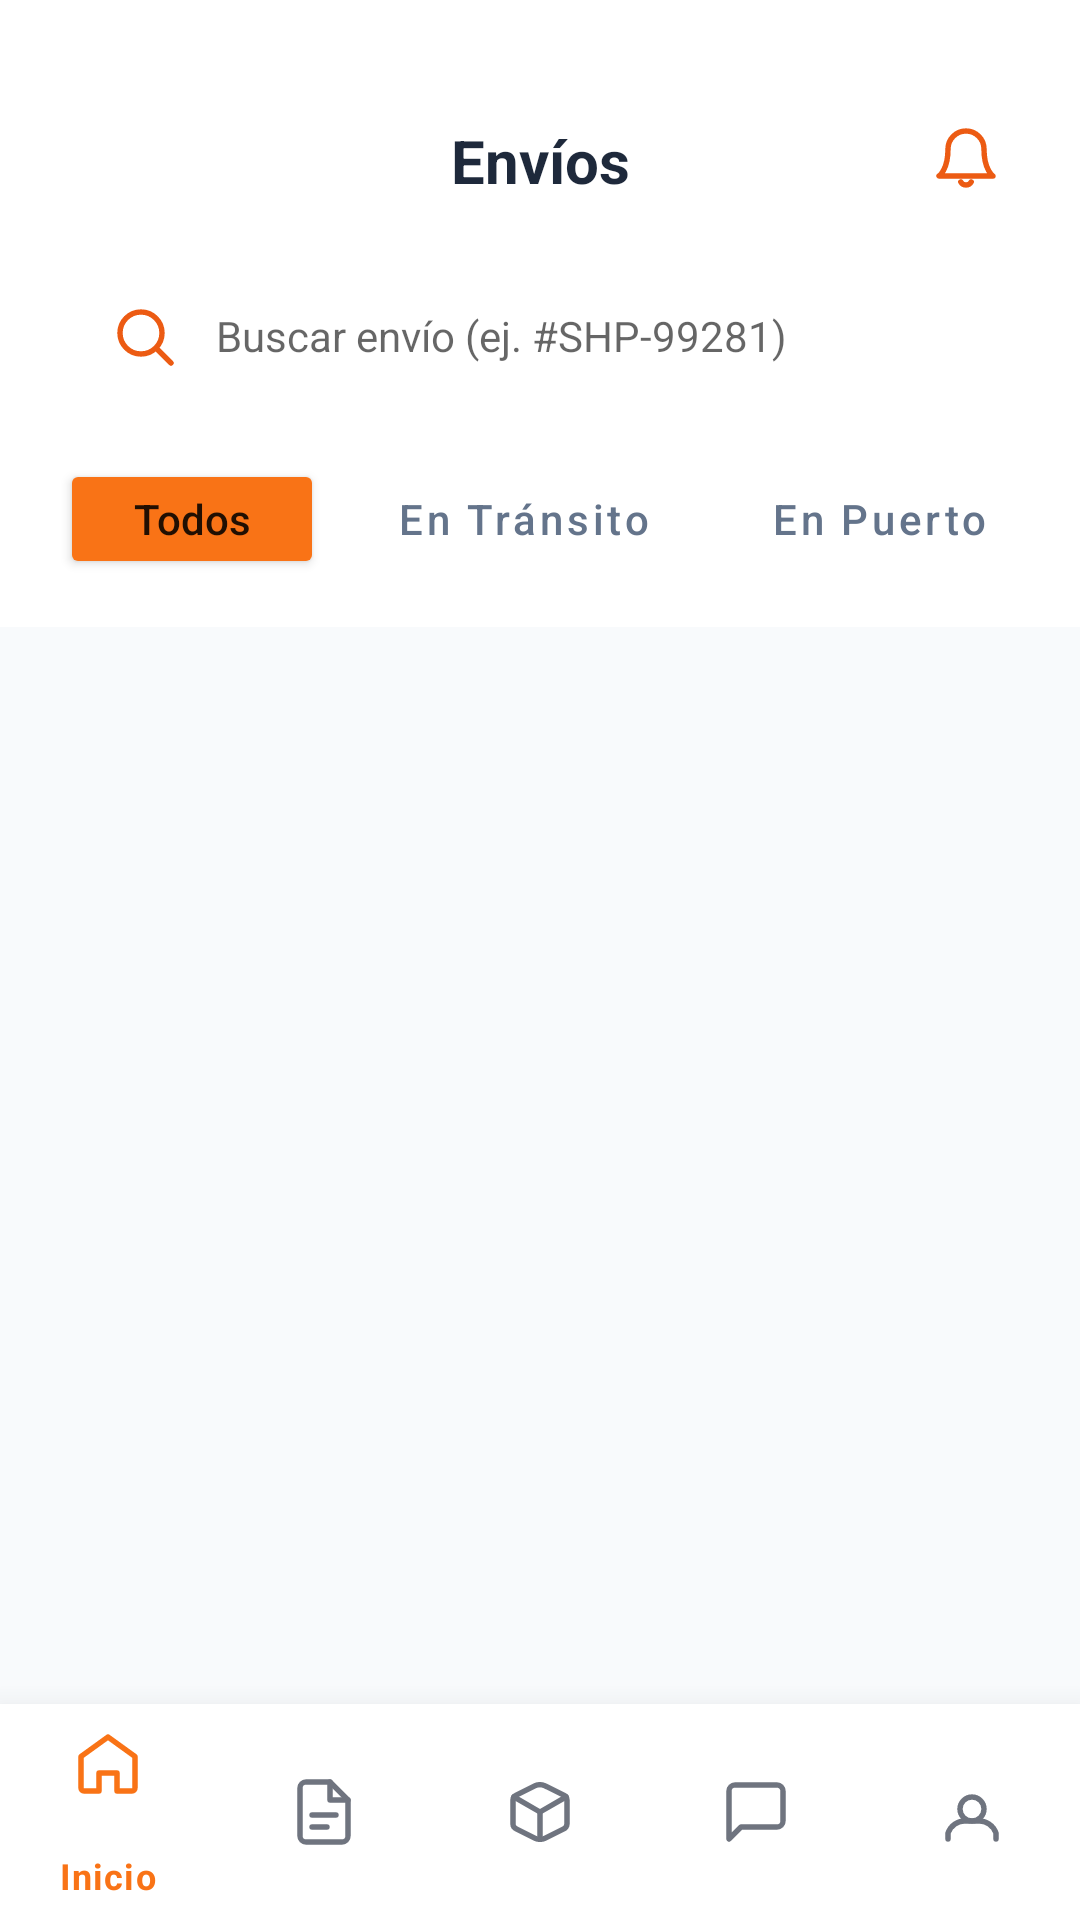

Layout XML and referenced resources for this Android screen:
<!-- AndroidManifest.xml: application theme Theme.RouteXApp -->
<!-- res/layout/activity_cliente_envios.xml -->
<?xml version="1.0" encoding="utf-8"?>
<androidx.constraintlayout.widget.ConstraintLayout
    xmlns:android="http://schemas.android.com/apk/res/android"
    xmlns:app="http://schemas.android.com/apk/res-auto"
    android:layout_width="match_parent"
    android:layout_height="match_parent"
    android:background="#F8FAFC"
    android:fitsSystemWindows="true">

    <com.google.android.material.appbar.AppBarLayout
        android:id="@+id/appBarLayout"
        android:layout_width="match_parent"
        android:layout_height="wrap_content"
        android:background="@color/white"
        android:paddingTop="24dp"
        app:elevation="0dp"
        app:layout_constraintTop_toTopOf="parent">

        <androidx.constraintlayout.widget.ConstraintLayout
            android:layout_width="match_parent"
            android:layout_height="wrap_content"
            android:paddingBottom="16dp">

            <TextView
                android:id="@+id/tvTitle"
                android:layout_width="wrap_content"
                android:layout_height="wrap_content"
                android:layout_marginTop="16dp"
                android:text="Envíos"
                android:textColor="#1E293B"
                android:textSize="20sp"
                android:textStyle="bold"
                app:layout_constraintEnd_toEndOf="parent"
                app:layout_constraintStart_toStartOf="parent"
                app:layout_constraintTop_toTopOf="parent" />

            <ImageButton
                android:id="@+id/btnNotifications"
                android:layout_width="44dp"
                android:layout_height="44dp"
                android:layout_marginEnd="16dp"
                android:background="@color/white"
                android:src="@drawable/ic_bell"
                app:layout_constraintBottom_toBottomOf="@id/tvTitle"
                app:layout_constraintEnd_toEndOf="parent"
                app:layout_constraintTop_toTopOf="@id/tvTitle" />

            <EditText
                android:id="@+id/searchBar"
                android:layout_width="match_parent"
                android:layout_height="50dp"
                android:layout_marginHorizontal="20dp"
                android:layout_marginTop="20dp"
                android:background="@color/white"
                android:drawableStart="@drawable/ic_search"
                android:drawablePadding="12dp"
                android:hint="Buscar envío (ej. #SHP-99281)"
                android:paddingHorizontal="16dp"
                android:textSize="14sp"
                app:layout_constraintTop_toBottomOf="@id/tvTitle" />

            <HorizontalScrollView
                android:id="@+id/filtersScroll"
                android:layout_width="match_parent"
                android:layout_height="wrap_content"
                android:layout_marginTop="16dp"
                android:scrollbars="none"
                app:layout_constraintTop_toBottomOf="@id/searchBar">

                <LinearLayout
                    android:layout_width="wrap_content"
                    android:layout_height="wrap_content"
                    android:orientation="horizontal"
                    android:paddingHorizontal="20dp">

                    <Button
                        android:id="@+id/btnFilterAll"
                        android:layout_width="wrap_content"
                        android:layout_height="40dp"
                        android:backgroundTint="#F97316"
                        android:text="Todos"
                        android:textAllCaps="false"
                        app:cornerRadius="20dp" />

                    <Button
                        android:id="@+id/btnFilterTransit"
                        style="@style/Widget.MaterialComponents.Button.OutlinedButton"
                        android:layout_width="wrap_content"
                        android:layout_height="40dp"
                        android:layout_marginStart="8dp"
                        android:text="En Tránsito"
                        android:textAllCaps="false"
                        android:textColor="#64748B"
                        app:cornerRadius="20dp"
                        app:strokeColor="#E2E8F0" />

                    <Button
                        android:id="@+id/btnFilterPort"
                        style="@style/Widget.MaterialComponents.Button.OutlinedButton"
                        android:layout_width="wrap_content"
                        android:layout_height="40dp"
                        android:layout_marginStart="8dp"
                        android:text="En Puerto"
                        android:textAllCaps="false"
                        android:textColor="#64748B"
                        app:cornerRadius="20dp"
                        app:strokeColor="#E2E8F0" />
                </LinearLayout>
            </HorizontalScrollView>
        </androidx.constraintlayout.widget.ConstraintLayout>
    </com.google.android.material.appbar.AppBarLayout>

    <androidx.core.widget.NestedScrollView
        android:layout_width="match_parent"
        android:layout_height="0dp"
        app:layout_constraintBottom_toTopOf="@id/bottomNav"
        app:layout_constraintTop_toBottomOf="@id/appBarLayout">

        <androidx.recyclerview.widget.RecyclerView
            android:id="@+id/rvEnvios"
            android:layout_width="match_parent"
            android:layout_height="wrap_content"
            android:padding="20dp"
            android:clipToPadding="false" />

    </androidx.core.widget.NestedScrollView>

    <com.google.android.material.bottomnavigation.BottomNavigationView
        android:id="@+id/bottomNav"
        android:layout_width="match_parent"
        android:layout_height="72dp"
        android:background="@color/white"
        app:elevation="16dp"
        app:layout_constraintBottom_toBottomOf="parent"
        app:menu="@menu/bottom_nav_menu_cliente" />

</androidx.constraintlayout.widget.ConstraintLayout>
<!-- resources referenced by this layout -->
<resources>
  <color name="white">#FFFFFF</color>
  <!-- drawable ic_bell (drawable) -->
  <?xml version="1.0" encoding="utf-8"?>
  <vector xmlns:android="http://schemas.android.com/apk/res/android"
      android:width="24dp"
      android:height="24dp"
      android:viewportWidth="24"
      android:viewportHeight="24">
      <path
          android:fillColor="@android:color/transparent"
          android:strokeColor="#EC5B13"
          android:strokeWidth="1.8"
          android:strokeLineCap="round"
          android:strokeLineJoin="round"
          android:pathData="M18,8A6,6 0,0 0,6 8C6,15 3,17 3,17H21C21,17 18,15 18,8Z"/>
      <path
          android:fillColor="@android:color/transparent"
          android:strokeColor="#EC5B13"
          android:strokeWidth="1.8"
          android:strokeLineCap="round"
          android:strokeLineJoin="round"
          android:pathData="M13.73,19A2,2 0,0 1,10.27 19"/>
  </vector>
  <!-- drawable ic_search (drawable) -->
  <?xml version="1.0" encoding="utf-8"?>
  <vector xmlns:android="http://schemas.android.com/apk/res/android"
      android:width="24dp"
      android:height="24dp"
      android:viewportWidth="24"
      android:viewportHeight="24">
      <path
          android:fillColor="@android:color/transparent"
          android:strokeColor="#EC5B13"
          android:strokeWidth="1.8"
          android:strokeLineCap="round"
          android:pathData="M11,4A7,7 0,1 1,10.99 18,7 7,0 0,1 11,4Z"/>
      <path
          android:fillColor="@android:color/transparent"
          android:strokeColor="#EC5B13"
          android:strokeWidth="1.8"
          android:strokeLineCap="round"
          android:pathData="M21,21L16.65,16.65"/>
  </vector>
  <style name="Theme.RouteXApp" parent="Theme.MaterialComponents.Light.NoActionBar">
          <item name="colorPrimary">@color/color_primary</item>
          <item name="colorPrimaryVariant">@color/color_primary_dark</item>
          <item name="colorOnPrimary">@color/text_on_primary</item>
          <item name="colorSecondary">@color/color_secondary</item>
          <item name="colorSurface">@color/white</item>
          <item name="colorOnSurface">@color/text_primary</item>
          <item name="android:colorBackground">@color/bg_light</item>
          <item name="android:windowBackground">@color/bg_light</item>
          <item name="android:statusBarColor">@color/white</item>
          <item name="android:windowLightStatusBar">true</item>
      </style>
  <color name="color_primary">#F97316</color>
  <color name="color_primary_dark">#EA580C</color>
  <color name="text_on_primary">#FFFFFF</color>
  <color name="color_secondary">#1E293B</color>
  <color name="text_primary">#0F172A</color>
  <color name="bg_light">#F8FAFC</color>
</resources>
